Run: headless pygame with SDL's dummy video driver; simulated clock (each Clock.tick advances the game by its frame time, no real sleeping); random seed 0; keys injected as events and as key.get_pressed() state; no mouse input.
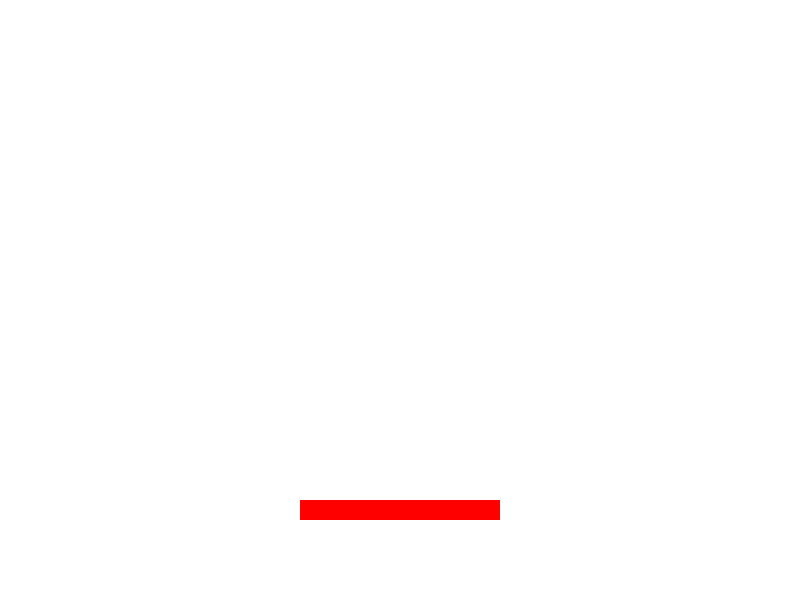
Frame 1 of 4 · flips 1–60 · no input
Frame 2 of 4 · flips 61–180 · tapped SPACE, RETURN · held RIGHT (→), D · screen unchanged from frame 1, image omitted
Frame 3 of 4 · flips 181–300 · held DOWN (↓), S · screen unchanged from frame 2, image omitted
Frame 4 of 4 · flips 301–420 · held LEFT (←), A, UP (↑), W · screen unchanged from frame 3, image omitted

The pygame program that drew these frames:

import pygame
from pygame.locals import *

# Pygame 초기화
pygame.init()

# 화면 설정
screen = pygame.display.set_mode((800, 600))
pygame.display.set_caption("Cooldown Restart Example")

# 색상
WHITE = (255, 255, 255)
RED = (255, 0, 0)

# 쿨타임 관련 변수
cooldown_time = 2000  # 쿨타임 (밀리초 단위)
last_used_time = pygame.time.get_ticks()  # 처음 시작 시간

# 게임 루프
running = True
while running:
    for event in pygame.event.get():
        if event.type == QUIT:
            running = False
        if event.type == KEYDOWN:
            if event.key == K_SPACE:
                # 스페이스바를 누르면 쿨타임 즉시 재시작
                last_used_time = pygame.time.get_ticks()
                print("쿨타임 재시작!")

    # 현재 시간
    current_time = pygame.time.get_ticks()

    # 쿨타임이 끝났다면 스킬 사용
    if current_time - last_used_time >= cooldown_time:
        print("스킬 사용 가능!")

    # 화면 업데이트
    screen.fill(WHITE)

    # 쿨타임 바 표시
    cooldown_left = max(0, cooldown_time - (current_time - last_used_time))
    print(cooldown_left)
    cooldown_percentage = cooldown_left / cooldown_time
    bar_width = 200
    pygame.draw.rect(screen, RED, (300, 500, int(bar_width * cooldown_percentage), 20))

    pygame.display.flip()

pygame.quit()
